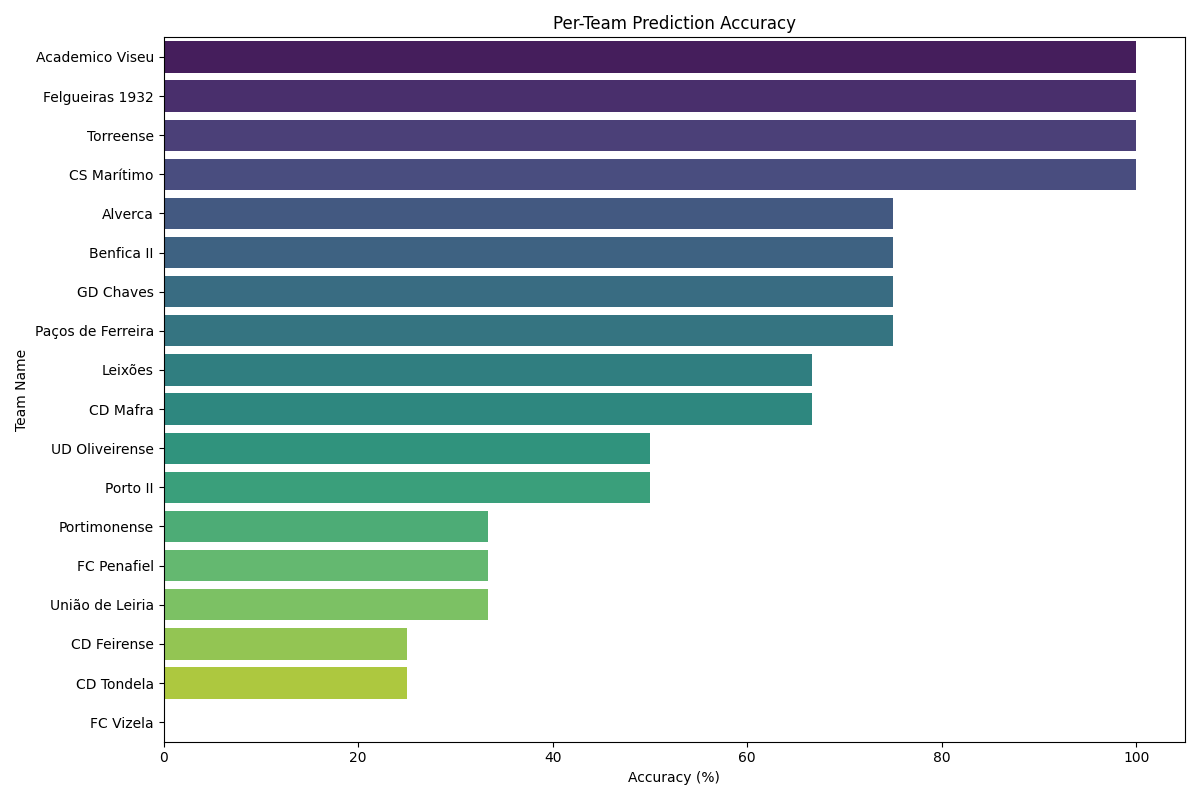

Source data for this figure (header and first rows):
team_name, Accuracy
Academico Viseu, 100.0
Felgueiras 1932, 100.0
Torreense, 100.0
CS Marítimo, 100.0
Alverca, 75.0
Benfica II, 75.0
GD Chaves, 75.0
Paços de Ferreira, 75.0
Leixões, 66.67
CD Mafra, 66.67
UD Oliveirense, 50.0
Porto II, 50.0
Portimonense, 33.33
FC Penafiel, 33.33
União de Leiria, 33.33
CD Feirense, 25.0
CD Tondela, 25.0
FC Vizela, 0.0
